Run: headless pygame with SDL's dummy video driver; simulated clock (each Clock.tick advances the game by its frame time, no real sleeping); random seed 0; keys injected as events and as key.get_pressed() state; mouse plan: one left click at the window centre at the start of phase 2, then a move to the lower-right quarter at the start of phase 3.
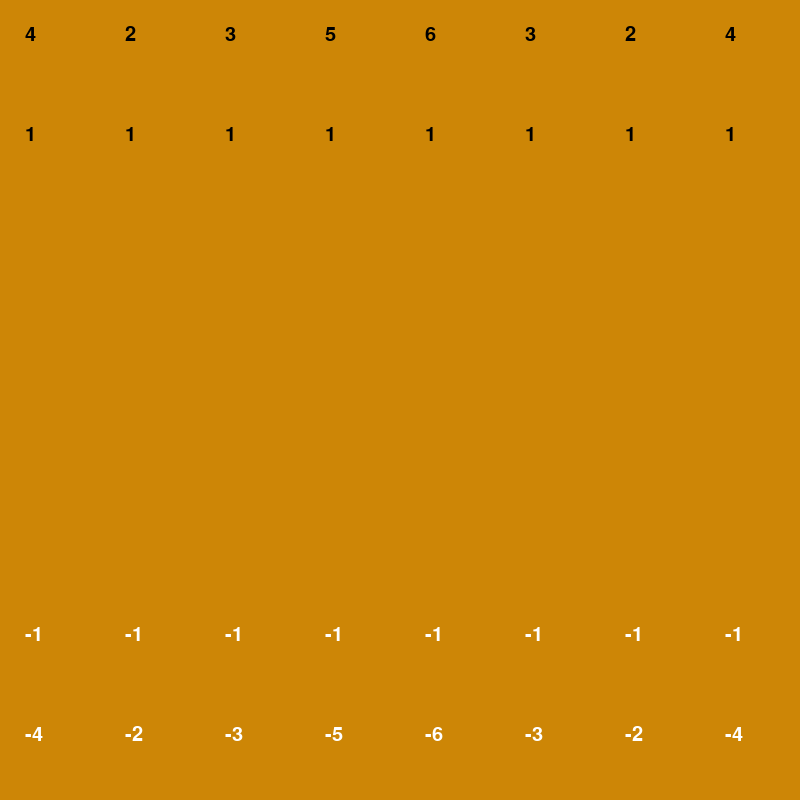
Frame 1 of 4 · flips 1–60 · no input
Frame 2 of 4 · flips 61–180 · clicked the window centre · tapped SPACE, RETURN · held RIGHT (→), D · screen unchanged from frame 1, image omitted
Frame 3 of 4 · flips 181–300 · moved the mouse to the lower-right quarter · held DOWN (↓), S · screen unchanged from frame 2, image omitted
Frame 4 of 4 · flips 301–420 · held LEFT (←), A, UP (↑), W · screen unchanged from frame 3, image omitted

The pygame program that drew these frames:

import pygame 
# Define colors 
WHITE = (255, 255, 255) 
BLACK = (0, 0, 0) 
# Initialize
pygame.init()
# Set the size of the screen 
size = (800, 800) 
screen = pygame.display.set_mode(size, pygame.SRCALPHA)
# Create the chessboard 
board = [[0]*8 for i in range(8)] 
# Set up the pieces 
board[0][0] = 4 
board[0][1] = 2 
board[0][2] = 3 
board[0][3] = 5 
board[0][4] = 6 
board[0][5] = 3 
board[0][6] = 2 
board[0][7] = 4 
board[1][0] = 1 
board[1][1] = 1 
board[1][2] = 1 
board[1][3] = 1 
board[1][4] = 1 
board[1][5] = 1 
board[1][6] = 1 
board[1][7] = 1 
board[6][0] = -1 
board[6][1] = -1 
board[6][2] = -1 
board[6][3] = -1 
board[6][4] = -1 
board[6][5] = -1 
board[6][6] = -1 
board[6][7] = -1 
board[7][0] = -4 
board[7][1] = -2 
board[7][2] = -3 
board[7][3] = -5 
board[7][4] = -6 
board[7][5] = -3 
board[7][6] = -2 
board[7][7] = -4 
# Set up the font 
font = pygame.font.SysFont('Arial', 30) 
# Main loop 
while True: 
    # Handle events 
    pygame.draw.rect(screen, (205, 134, 6), ((0,0), size), width=0)
    for event in pygame.event.get(): 
        if event.type == pygame.QUIT: 
            pygame.quit() 
            quit()
        elif event.type == pygame.MOUSEBUTTONDOWN: 
            pos = pygame.mouse.get_pos() 
            row = pos[1] // 100 
            col = pos[0] // 100
    for x in range(8):
        for y in range(8):
            if board[y][x] < 0:
                pieceColor = (255,255,255)
            elif board[y][x] > 0:
                pieceColor = (0,0,0)
            else:
                pieceColor = (205, 134, 6)
            piece = font.render(str(board[y][x]), True, pieceColor)
            screen.blit(piece, (x*100+25, y*100+25))
    pygame.display.update()
